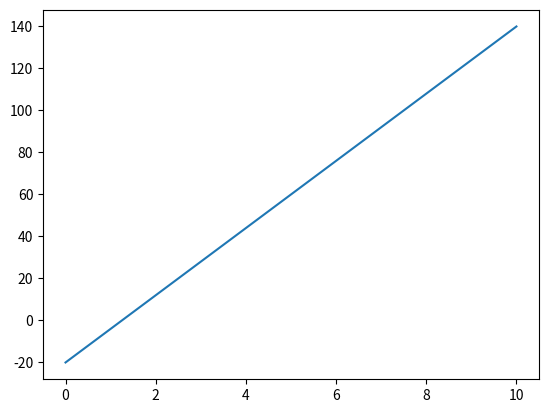

Reproduce this figure in Python.
import matplotlib.pyplot as plt 

import numpy as np 

x=np.array([0,10])
y=np.array([-20,140])

plt.plot(x,y)#atama 
plt.show()#gösterme